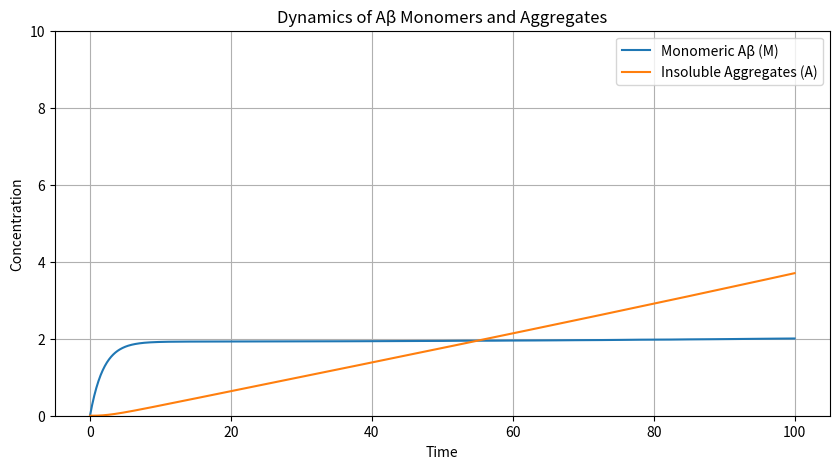

This figure's Python source:
import numpy as np
import matplotlib.pyplot as plt
from scipy.integrate import solve_ivp

p = 1.0       # Monomer production rate
c_T = 0.5     # Transport clearance coefficient
K = 17.0       # Half-saturation constant
h = 2.0       # Hill coefficient

k_n = 0.01    # Aggregation (nucleation + growth) rate
n = 2.0       # Order of monomer in aggregation

def dM_dA_dt(t, y, p, c_T, K, h, k_n, n):
    M, A = y
    clearance = (c_T / (1 + (A / K)**h)) * M
    dMdt = p - clearance - k_n * M**n
    dAdt = k_n * M**n
    return [dMdt, dAdt]

M0 = 0.0  # Initial monomer concentration
A0 = 0.0  # Initial aggregate concentration
y0 = [M0, A0]

t_span = (0, 100)
t_eval = np.linspace(*t_span, 1000)

sol = solve_ivp(
    dM_dA_dt,
    t_span,
    y0,
    args=(p, c_T, K, h, k_n, n),
    t_eval=t_eval
)

plt.figure(figsize=(10, 5))
plt.plot(sol.t, sol.y[0], label='Monomeric Aβ (M)')
plt.plot(sol.t, sol.y[1], label='Insoluble Aggregates (A)')
plt.ylim([0,10])
plt.xlabel('Time')
plt.ylabel('Concentration')
plt.title('Dynamics of Aβ Monomers and Aggregates')
plt.legend()
plt.grid()
plt.show()
